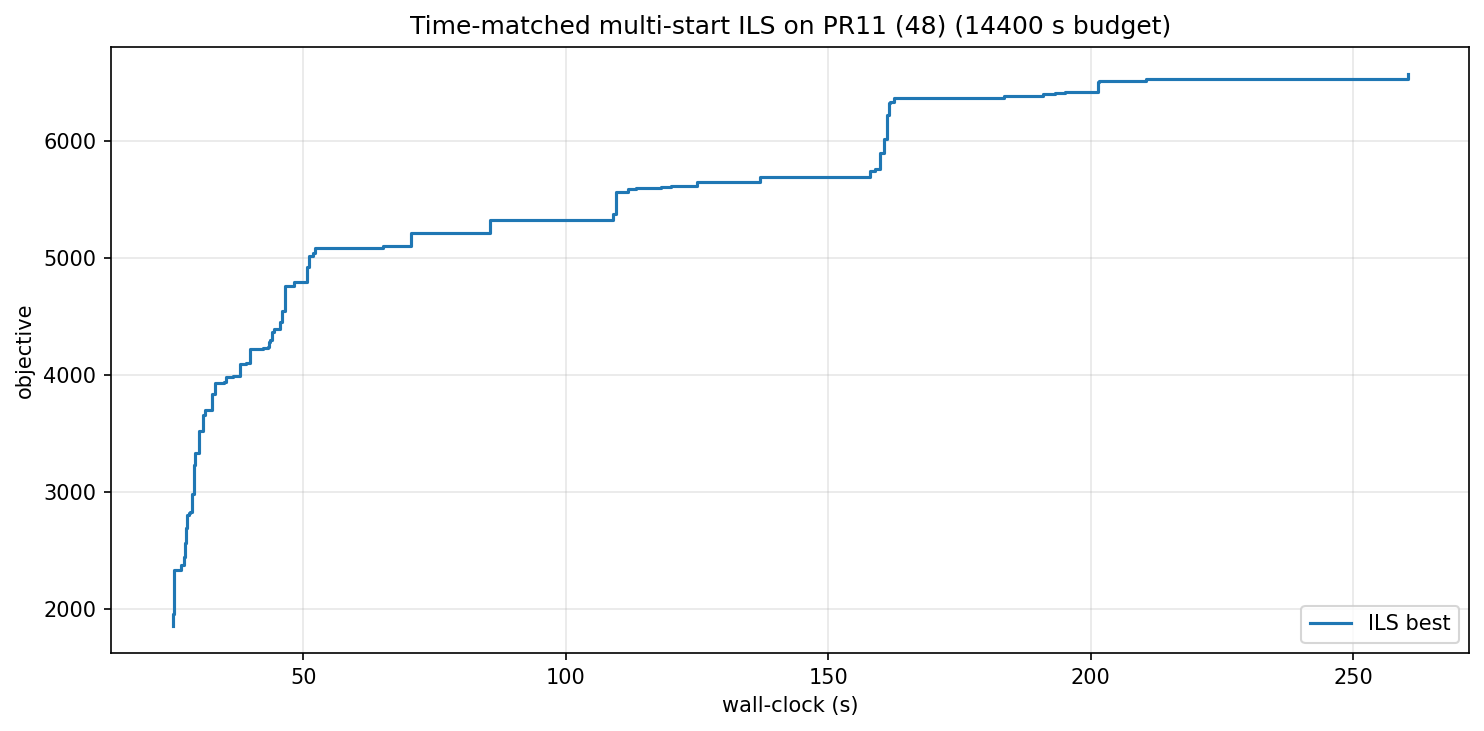

The table this chart was drawn from, first rows:
wall_s, iter, best_obj
25.15, 0, 1858
25.23, 1, 1957
25.42, 2, 2333
26.72, 6, 2377
27.31, 7, 2442
27.48, 8, 2565
27.65, 10, 2689
27.77, 11, 2804
28.22, 14, 2820
28.34, 15, 2825
28.80, 19, 2979
29.13, 20, 3230
29.46, 22, 3329
30.08, 23, 3524
30.84, 26, 3660
31.32, 27, 3697
32.66, 32, 3839
33.22, 33, 3932
34.25, 40, 3932
34.81, 43, 3936
34.93, 45, 3941
35.37, 48, 3978
36.58, 53, 3990
37.87, 59, 4097
39.09, 60, 4099
39.81, 61, 4222
42.41, 65, 4229
43.28, 69, 4239
43.39, 70, 4281
43.63, 72, 4297
43.91, 74, 4301
44.06, 75, 4368
44.40, 77, 4393
45.59, 84, 4455
46.01, 86, 4544
46.51, 90, 4761
48.04, 100, 4762
48.19, 101, 4795
50.77, 151, 4921
51.03, 154, 5018
51.93, 161, 5044
52.27, 162, 5085
53.25, 172, 5087
65.27, 336, 5102
70.61, 376, 5211
71.37, 387, 5212
85.50, 632, 5321
109, 869, 5374
109.5, 871, 5564
111.9, 876, 5585
113.4, 882, 5599
118.2, 921, 5607
120, 946, 5610
125, 1052, 5649
137.1, 1372, 5688
138.2, 1377, 5692
157.9, 1828, 5740
158.9, 1834, 5756
159.8, 1839, 5897
160.2, 1842, 5897
... 18 more rows
